Run: headless pygame with SDL's dummy video driver; simulated clock (each Clock.tick advances the game by its frame time, no real sleeping); random seed 0; keys injected as events and as key.get_pressed() state; no mouse input.
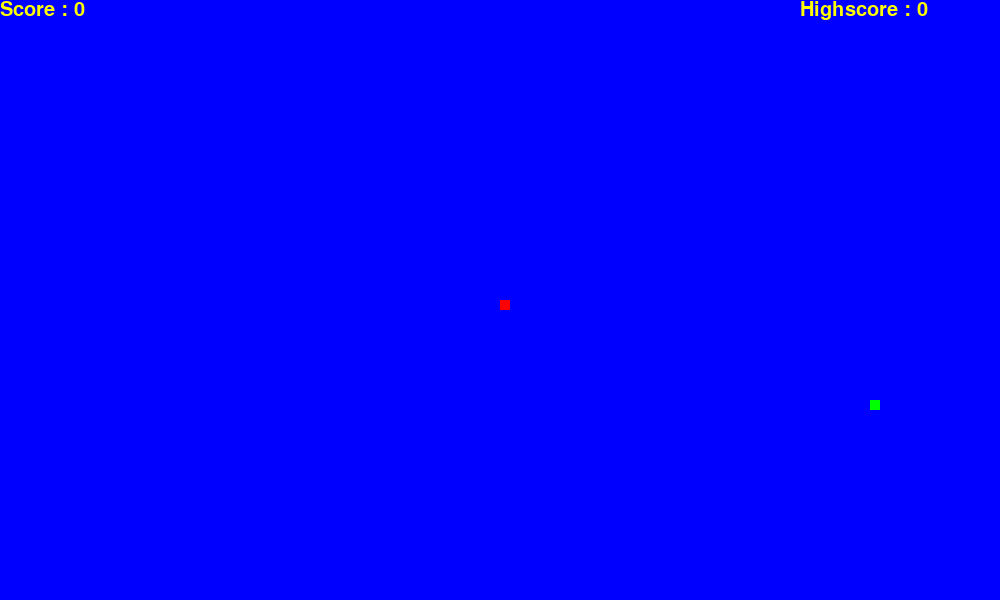
Frame 1 of 4 · flips 1–60 · no input
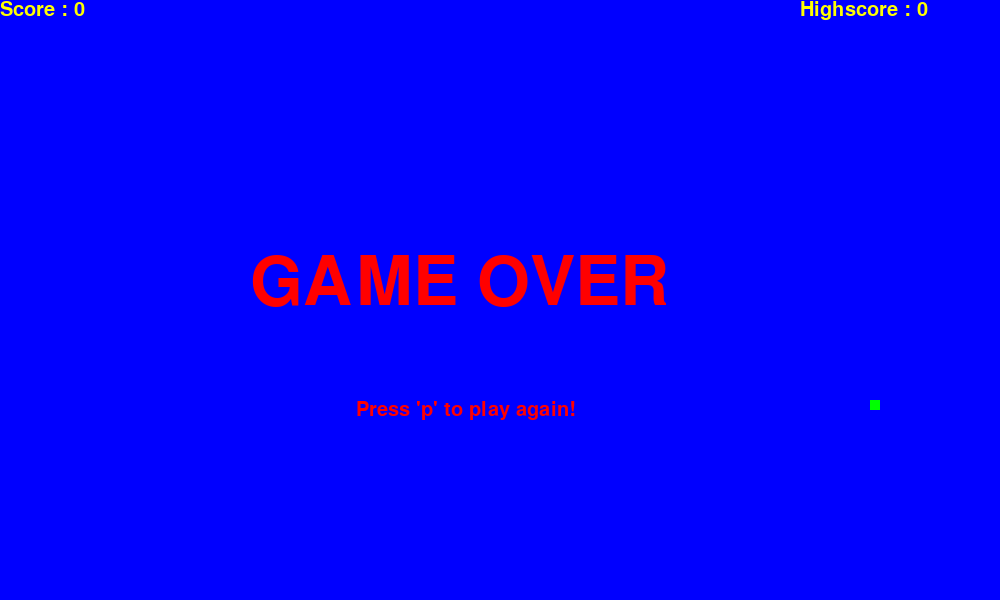
Frame 2 of 4 · flips 61–180 · tapped SPACE, RETURN · held RIGHT (→), D
Frame 3 of 4 · flips 181–300 · held DOWN (↓), S · screen unchanged from frame 2, image omitted
Frame 4 of 4 · flips 301–420 · held LEFT (←), A, UP (↑), W · screen unchanged from frame 3, image omitted

The pygame program that drew these frames:

import pygame
import random
import time
 
pygame.init()
 
dis_width = 1000 #600 
dis_height = 600 #400
 
dis = pygame.display.set_mode((dis_width, dis_height))
pygame.display.set_caption('HAD')
 
clock = pygame.time.Clock()


 
snake_block = 10
snake_speed = 15
def our_snake(snake_block, snake_list):
    for body in snake_list:
        pygame.draw.rect(dis, "red", [body[0], body[1], snake_block, snake_block])

score_font = pygame.font.SysFont("bahnschrift", 30)
lose_font = pygame.font.SysFont("bahnschrift", 100)
 
 
hs = 0


def gameLoop():
    game_over = False
    game_close = True

    global hs

    snake_list = []
    snake_length = 0

    
    
    x1 = dis_width / 2
    y1 = dis_height / 2
 
    x1_change = 0
    y1_change = 0
    foodx = int(round(random.randint(snake_block, dis_width - snake_block) / 10.0) * 10.0)
    foody = int(round(random.randint(snake_block, dis_height - snake_block) / 10.0) * 10.0)

    while not game_over:
        losing_text = lose_font.render("GAME OVER ", True, "red")
        text = score_font.render("Score : " + str(snake_length) , True, "yellow" )
        restart_text = score_font.render(" Press 'p' to play again!" , True, "red" )
        hscounter = score_font.render("Highscore : " + str(hs) , True, "yellow" )
        dis.blit(text, [0,0])
        dis.blit(hscounter, [(dis_width - 200),0])
        
        
 
        while game_close == False:
            dis.fill("blue")

            pygame.display.update()
        for event in pygame.event.get():
            if event.type == pygame.QUIT:
                game_over = True
            if event.type == pygame.KEYDOWN:
                if event.key == pygame.K_LEFT:
                    x1_change = -snake_block
                    y1_change = 0
                elif event.key == pygame.K_RIGHT:
                    x1_change = snake_block
                    y1_change = 0
                elif event.key == pygame.K_UP:
                    y1_change = -snake_block
                    x1_change = 0
                elif event.key == pygame.K_DOWN:
                    y1_change = snake_block
                    x1_change = 0
                elif event.key == pygame.K_p:
                    gameLoop()

 
        if x1 >= dis_width or x1 < 0 or y1 >= dis_height or y1 < 0:
            dis.blit(losing_text, [250, 250])
            dis.blit(restart_text, [350,400])
            x1 = 100000000
            y1 = 100000000
            if (snake_length) > hs:
                hs = (snake_length)
            

        x1 += x1_change
        y1 += y1_change

       
        pygame.draw.rect(dis, "red", [x1, y1, snake_block, snake_block])
        pygame.draw.rect(dis, "green", [foodx, foody, snake_block, snake_block])
       
        if x1 == foodx and y1 == foody:
            foodx = int(round(random.randint(snake_block, dis_width - snake_block) / 10.0) * 10.0)
            foody = int(round(random.randint(snake_block, dis_height - snake_block) / 10.0 ) * 10.0)
            print("mňam")
            snake_length = snake_length + 1


        if len(snake_list) > snake_length:
            del snake_list[0]


        snake_head = []
        snake_head.append(x1)
        snake_head.append(y1)
        snake_list.append(snake_head)

        our_snake(snake_block, snake_list)

        clock.tick(snake_speed)

        pygame.display.update()
        dis.fill("blue")
    pygame.quit()
    quit()
gameLoop()
